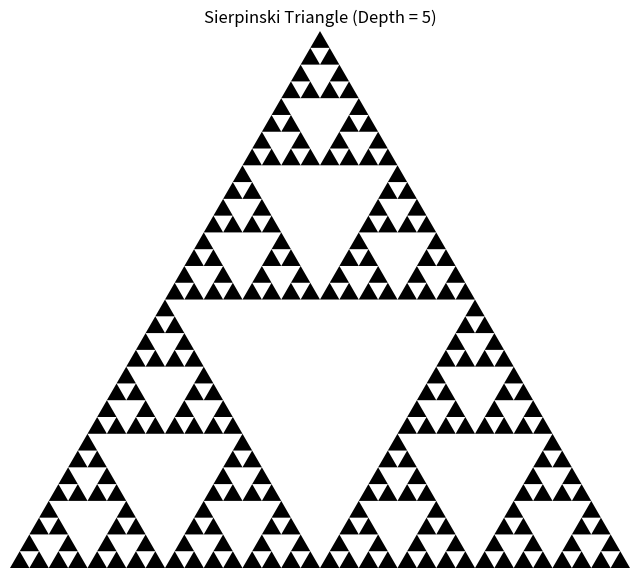

Reproduce this figure in Python.
import argparse
import math
import matplotlib.pyplot as plt
from matplotlib.patches import Polygon
from matplotlib.collections import PatchCollection

def get_sierpinski_triangles(order, p1, p2, p3):
    if order == 0:
        return [[p1, p2, p3]]
    else:
        m1 = ((p1[0] + p2[0]) / 2, (p1[1] + p2[1]) / 2)
        m2 = ((p2[0] + p3[0]) / 2, (p2[1] + p3[1]) / 2)
        m3 = ((p1[0] + p3[0]) / 2, (p1[1] + p3[1]) / 2)

        triangles = []
        triangles.extend(get_sierpinski_triangles(order - 1, p1, m1, m3))
        triangles.extend(get_sierpinski_triangles(order - 1, m1, p2, m2))
        triangles.extend(get_sierpinski_triangles(order - 1, m3, m2, p3))
        return triangles

def draw_sierpinski(depth):
    # Vertices of the main equilateral triangle
    p1 = (0.0, 0.0)
    p2 = (1.0, 0.0)
    p3 = (0.5, math.sqrt(3) / 2)

    triangles = get_sierpinski_triangles(depth, p1, p2, p3)

    fig, ax = plt.subplots(figsize=(8, 8))

    patches = []
    for t in triangles:
        polygon = Polygon(t, closed=True)
        patches.append(polygon)

    p = PatchCollection(patches, facecolor='black', edgecolor='none')
    ax.add_collection(p)

    ax.set_xlim(0, 1)
    ax.set_ylim(0, math.sqrt(3) / 2)
    ax.set_aspect('equal')
    ax.axis('off')  # Hide axes for a cleaner look

    plt.title(f"Sierpinski Triangle (Depth = {depth})")
    plt.show()

if __name__ == '__main__':
    parser = argparse.ArgumentParser(description="Display a Sierpinski triangle using matplotlib.")
    parser.add_argument(
        '-d', '--depth',
        type=int,
        default=5,
        help="The recursion depth for the Sierpinski triangle (default: 5)."
    )
    args = parser.parse_args()

    if args.depth < 0:
        print("Depth must be a non-negative integer.")
    else:
        draw_sierpinski(args.depth)
